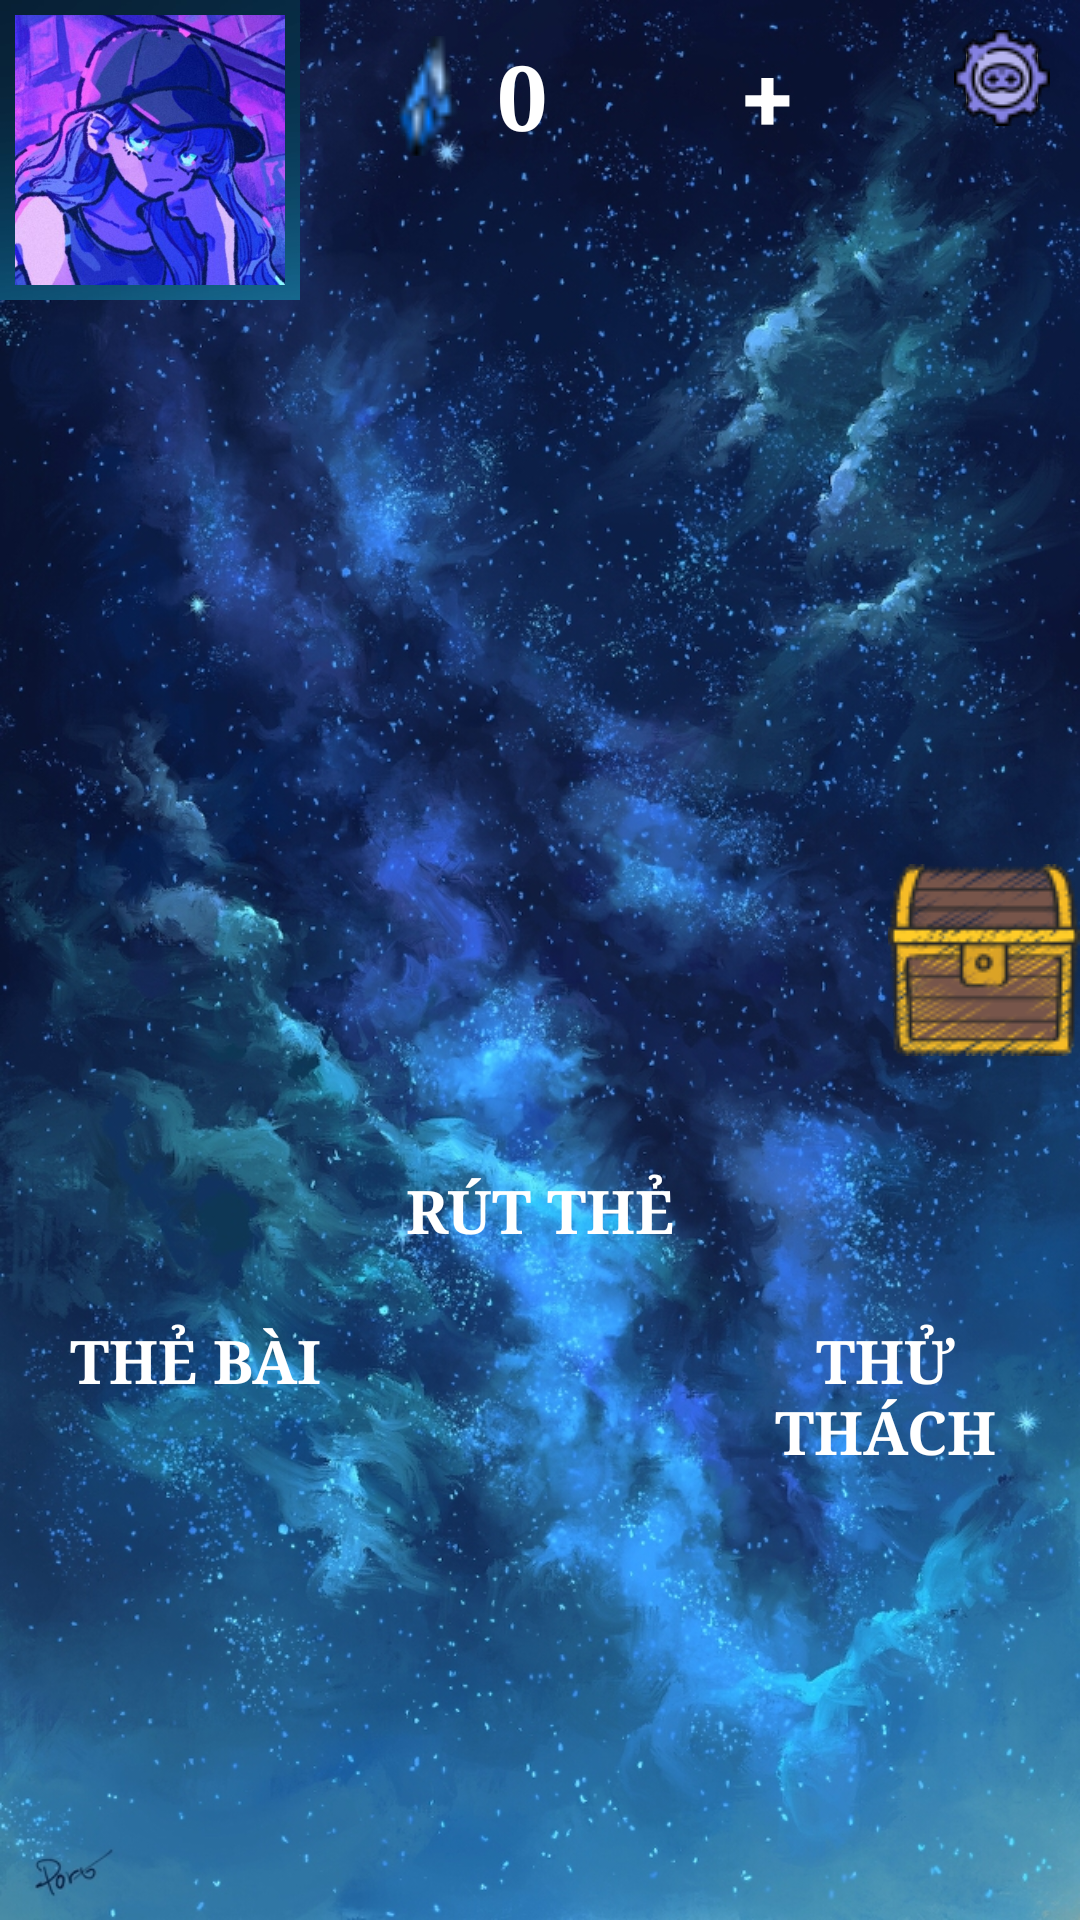

Produce the Android XML layout that renders to this screen, including the resource entries it uses.
<!-- AndroidManifest.xml: application theme Theme.Quasar -->
<!-- res/layout/main_game.xml -->
<?xml version="1.0" encoding="utf-8"?>
<androidx.constraintlayout.widget.ConstraintLayout xmlns:android="http://schemas.android.com/apk/res/android"
    xmlns:app="http://schemas.android.com/apk/res-auto"
    xmlns:tools="http://schemas.android.com/tools"
    android:id="@+id/main"
    android:layout_width="match_parent"
    android:layout_height="match_parent"
    tools:context=".MainActivity">

    <LinearLayout
        android:layout_width="match_parent"
        android:layout_height="match_parent"
        android:background="@drawable/bg_night">
    </LinearLayout>

    <LinearLayout
        android:layout_width="100dp"
        android:layout_height="100dp"
        android:background="@drawable/khung1"
        tools:ignore="MissingConstraints">

        <ImageButton
            android:id="@+id/icon1"
            android:layout_width="90dp"
            android:layout_height="90dp"
            android:background="#ffffff"
            android:scaleType="centerCrop"
            app:srcCompat="@drawable/avt_1"
            android:layout_gravity="center"
            android:layout_marginLeft="5dp"/>
    </LinearLayout>

    <ImageButton
        android:id="@+id/setting"
        android:layout_width="32dp"
        android:layout_height="32dp"
        app:srcCompat="@drawable/settings"
        android:layout_marginTop="10dp"
        android:layout_marginRight="10dp"
        app:layout_constraintEnd_toEndOf="parent"
        app:layout_constraintTop_toTopOf="parent"
        />
    <LinearLayout
        android:layout_width="match_parent"
        android:layout_height="300dp"
        app:layout_constraintEnd_toEndOf="parent"
        app:layout_constraintBottom_toBottomOf="parent">
        <TextView
            android:id="@+id/gallery"
            android:layout_width="77dp"
            android:layout_height="wrap_content"
            android:gravity="center"
            android:text="THẺ BÀI"
            android:textSize="20dp"
            android:textStyle="bold"
            android:textColor="#ffffff"
            android:fontFamily="serif"
            android:layout_weight="1"
            android:layout_marginTop="100dp"
            android:layout_marginLeft="10dp"
            android:clickable="true"
            android:focusable="true"
            />

        <TextView
            android:id="@+id/gacha"
            android:layout_width="77dp"
            android:layout_height="wrap_content"
            android:gravity="center"
            android:text="RÚT THẺ"
            android:textSize="20dp"
            android:textStyle="bold"
            android:fontFamily="serif"
            android:textColor="#ffffff"
            android:layout_marginTop="50dp"
            android:layout_weight="1"
            android:layout_marginLeft="5dp"
            android:layout_marginRight="5dp"
            android:clickable="true"
            android:focusable="true"/>

        <TextView
            android:id="@+id/dungeon"
            android:layout_width="77dp"
            android:layout_height="wrap_content"
            android:gravity="center"
            android:text="THỬ THÁCH"
            android:textSize="20dp"
            android:textStyle="bold"
            android:fontFamily="serif"
            android:textColor="#ffffff"
            android:layout_marginTop="100dp"
            android:layout_weight="1"
            android:layout_marginRight="10dp"
            android:clickable="true"
            android:focusable="true"/>
    </LinearLayout>
    <LinearLayout
        android:layout_width="150dp"
        android:layout_height="44dp"
        app:layout_constraintTop_toTopOf="parent"
        app:layout_constraintRight_toLeftOf="@+id/setting"
        android:layout_marginRight="50dp"
        android:layout_marginTop="10dp">
        <ImageView
            android:id="@+id/crystal"
            android:layout_width="40dp"
            android:layout_height="40dp"
            app:srcCompat="@drawable/crystal"
            android:layout_weight="1"
            android:layout_gravity="center"
            android:scaleType="centerCrop"
            />
        <TextView
            android:id="@+id/txtCrystal"
            android:layout_width="70dp"
            android:layout_height="wrap_content"
            android:text="0"
            android:textSize="30dp"
            android:textStyle="bold"
            android:fontFamily="serif"
            android:textColor="#ffffff"
            android:layout_gravity="center"
            android:layout_weight="1"/>
        <TextView
            android:id="@+id/pay"
            android:layout_width="wrap_content"
            android:layout_height="wrap_content"
            android:text="+"
            android:gravity="center"
            android:textSize="30dp"
            android:textStyle="bold"
            android:textColor="#ffffff"
            android:layout_gravity="center"
            android:layout_weight="1"
            android:clickable="true"
            android:focusable="true"/>
    </LinearLayout>

    <ImageView
        android:id="@+id/imgChest"
        android:layout_width="64dp"
        android:layout_height="64dp"
        app:srcCompat="@drawable/ruong"
        app:layout_constraintEnd_toEndOf="parent"
        app:layout_constraintBottom_toBottomOf="parent"
        app:layout_constraintTop_toTopOf="parent"/>


</androidx.constraintlayout.widget.ConstraintLayout>
<!-- resources referenced by this layout -->
<resources>
  <!-- drawable avt_1: jpg bitmap (drawable, 53183 bytes) -->
  <!-- drawable bg_night: jpg bitmap (drawable, 598777 bytes) -->
  <!-- drawable crystal: png bitmap (drawable, 730 bytes) -->
  <!-- drawable khung1: jpg bitmap (drawable, 6480 bytes) -->
  <!-- drawable ruong: png bitmap (drawable, 9831 bytes) -->
  <!-- drawable settings: png bitmap (drawable, 2328 bytes) -->
  <style name="Theme.Quasar" parent="Base.Theme.Quasar" />
  <style name="Base.Theme.Quasar" parent="Theme.Material3.DayNight.NoActionBar">
          
          
      </style>
</resources>
